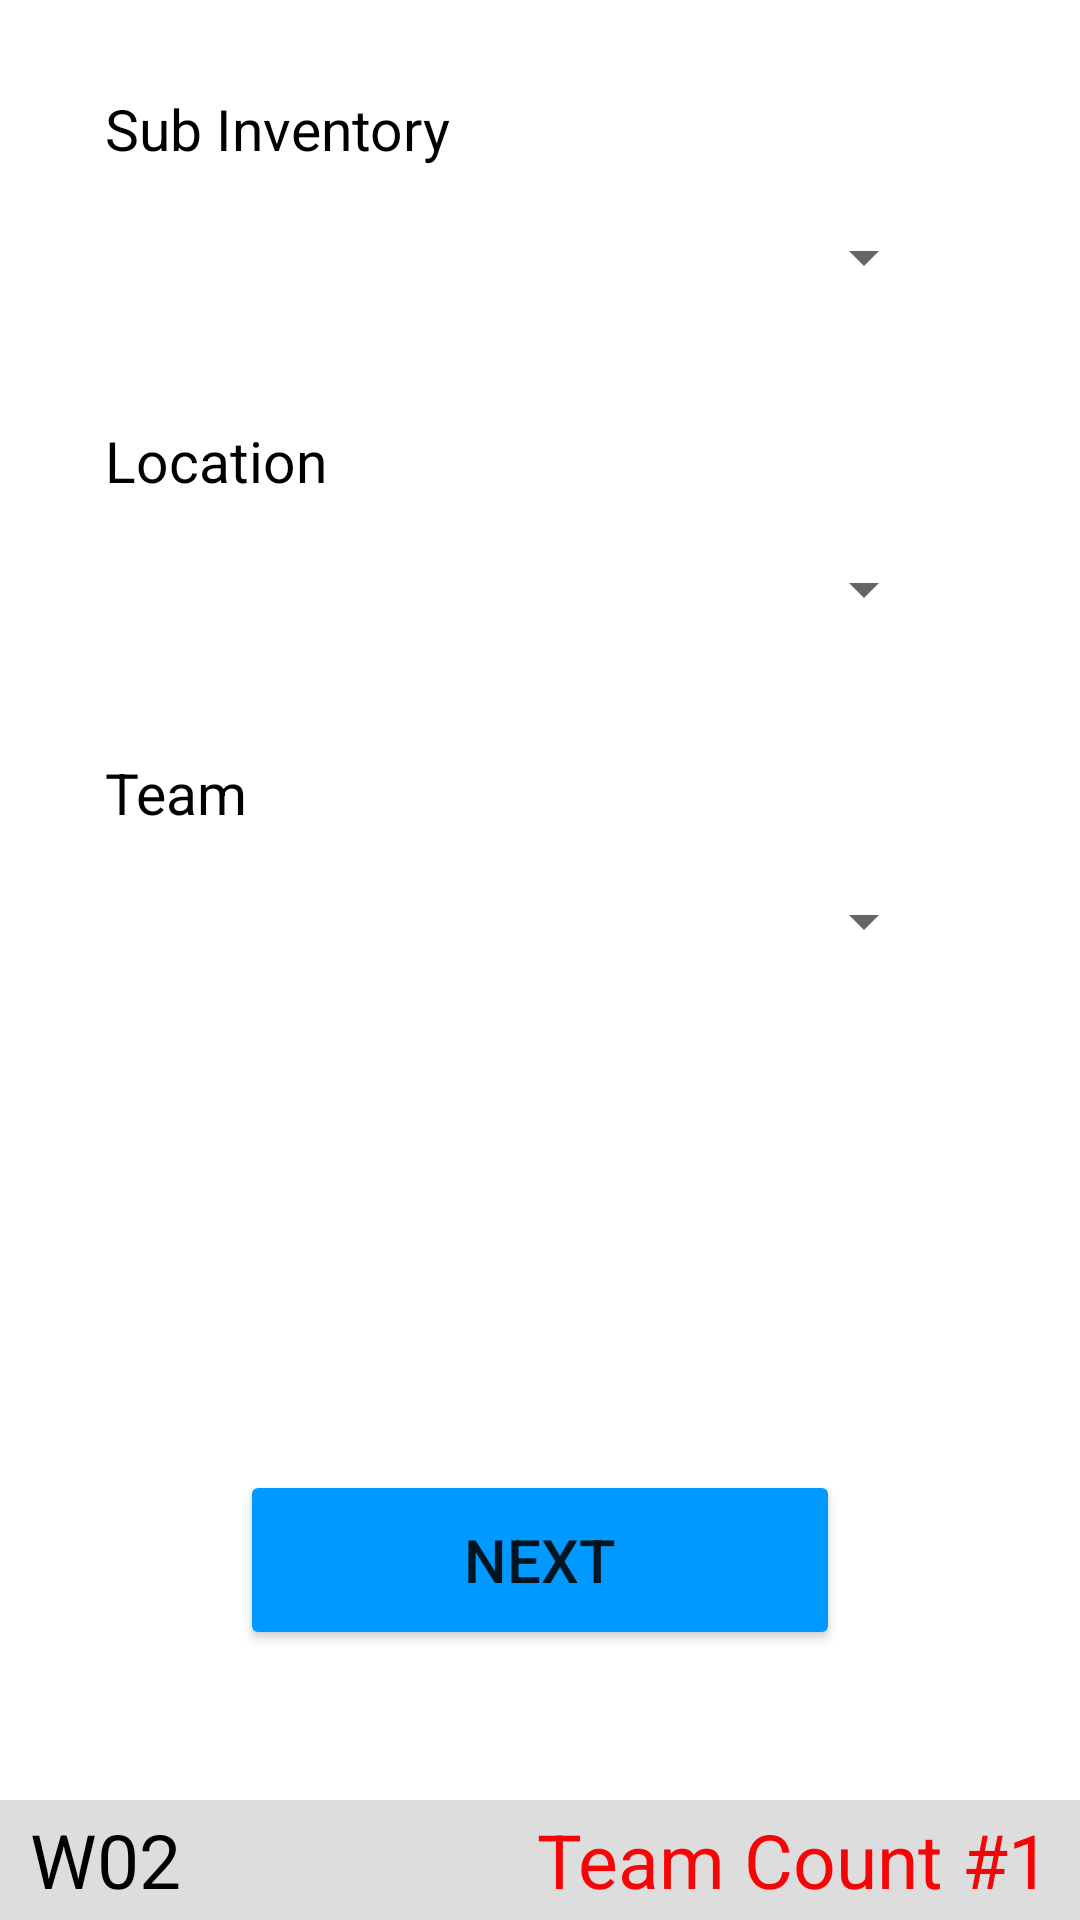

This screen was rendered from an Android layout file. Write that file and the resources it references.
<!-- AndroidManifest.xml: application theme Theme.Amway -->
<!-- res/layout/activity_setup.xml -->
<?xml version="1.0" encoding="utf-8"?>
<RelativeLayout xmlns:android="http://schemas.android.com/apk/res/android"
    xmlns:app="http://schemas.android.com/apk/res-auto"
    xmlns:tools="http://schemas.android.com/tools"
    android:layout_width="match_parent"
    android:layout_height="match_parent"
    tools:context=".Setup">

    <TextView
        android:id="@+id/anchor1"
        android:layout_width="wrap_content"
        android:layout_height="wrap_content"
        android:layout_marginTop="30dp"
        android:layout_marginStart="35dp"
        android:text="Sub Inventory"
        android:textSize="19sp"
        android:textColor="#000000"/>

    <View
        android:layout_width="match_parent"
        android:layout_height="50dp"
        android:layout_marginTop="5dp"
        android:layout_marginEnd="48dp"
        android:layout_marginStart="40dp"
        android:layout_below="@id/anchor1"
        android:background="@drawable/edit_text_background"/>

    <Spinner
        android:id="@+id/spinner_inv"
        android:layout_width="match_parent"
        android:layout_height="50dp"
        android:layout_marginTop="5dp"
        android:layout_marginEnd="48dp"
        android:layout_marginStart="48dp"
        android:layout_below="@id/anchor1"
        android:textSize="19sp"
        android:textColor="#000000"
        android:gravity="left|center"/>

    <TextView
        android:id="@+id/anchor2"
        android:layout_width="wrap_content"
        android:layout_height="wrap_content"
        android:layout_marginTop="30dp"
        android:layout_marginStart="35dp"
        android:layout_below="@id/spinner_inv"
        android:text="Location"
        android:textSize="19sp"
        android:textColor="#000000"/>

    <View
        android:layout_width="match_parent"
        android:layout_height="50dp"
        android:layout_marginTop="5dp"
        android:layout_marginEnd="48dp"
        android:layout_marginStart="40dp"
        android:layout_below="@id/anchor2"
        android:background="@drawable/edit_text_background"/>

    <Spinner
        android:id="@+id/spinner_location"
        android:layout_width="match_parent"
        android:layout_height="50dp"
        android:layout_marginTop="5dp"
        android:layout_marginEnd="48dp"
        android:layout_marginStart="48dp"
        android:layout_below="@id/anchor2"
        android:textSize="19sp"
        android:textColor="#000000"
        android:gravity="left|center"/>

    <TextView
        android:id="@+id/anchor3"
        android:layout_width="wrap_content"
        android:layout_height="wrap_content"
        android:layout_marginTop="30dp"
        android:layout_marginStart="35dp"
        android:layout_below="@id/spinner_location"
        android:text="Team"
        android:textSize="19sp"
        android:textColor="#000000"/>

    <View
        android:layout_width="match_parent"
        android:layout_height="50dp"
        android:layout_marginTop="5dp"
        android:layout_marginEnd="48dp"
        android:layout_marginStart="40dp"
        android:layout_below="@id/anchor3"
        android:background="@drawable/edit_text_background"/>

    <Spinner
        android:id="@+id/edit_username"
        android:layout_width="match_parent"
        android:layout_height="50dp"
        android:layout_marginTop="5dp"
        android:layout_marginEnd="48dp"
        android:layout_marginStart="48dp"
        android:layout_below="@id/anchor3"
        android:textSize="19sp"
        android:textColor="#000000"
        android:gravity="left|center"/>

    <View
        android:layout_width="match_parent"
        android:layout_height="40dp"
        android:layout_alignParentBottom="true"
        android:background="#DDDDDD"/>


    <LinearLayout
        android:id="@+id/anchor4"
        android:layout_width="match_parent"
        android:layout_height="40dp"
        android:orientation="horizontal"
        android:layout_alignParentBottom="true"
        android:layout_marginRight="10dp"
        android:layout_marginLeft="10dp"
        android:weightSum="1">

        <TextView
            android:layout_width="0dp"
            android:layout_height="wrap_content"
            android:layout_weight="0.3"
            android:text="W02"
            android:textColor="#000000"
            android:textSize="25sp"
            android:gravity="left|center"
            android:layout_gravity="center" />

        <TextView
            android:layout_width="0dp"
            android:layout_height="wrap_content"
            android:layout_weight="0.7"
            android:text="Team Count #1"
            android:textColor="#F50505"
            android:textSize="25sp"
            android:gravity="right|center"
            android:layout_gravity="center"/>

    </LinearLayout>

    <Button
        android:id="@+id/btn_next"
        android:layout_width="200dp"
        android:layout_height="60dp"
        android:layout_above="@id/anchor4"
        android:layout_centerHorizontal="true"
        android:layout_marginBottom="50dp"
        android:backgroundTint="#0099FF"
        android:text="Next"
        android:textSize="20dp"/>

</RelativeLayout>
<!-- resources referenced by this layout -->
<resources>
  <style name="Theme.Amway" parent="Theme.MaterialComponents.DayNight.DarkActionBar">
          
          <item name="colorPrimary">@color/blue_500</item>
          <item name="colorPrimaryVariant">@color/blue_500</item>
          <item name="colorOnPrimary">@color/white</item>
          
          <item name="colorSecondary">@color/teal_200</item>
          <item name="colorSecondaryVariant">@color/teal_700</item>
          <item name="colorOnSecondary">@color/black</item>
          
          <item name="android:statusBarColor" tools:targetApi="l">?attr/colorPrimaryVariant</item>
          
      </style>
  <color name="blue_500">#02598F</color>
  <color name="white">#FFFFFFFF</color>
  <color name="teal_200">#FF03DAC5</color>
  <color name="teal_700">#FF018786</color>
  <color name="black">#FF000000</color>
</resources>
